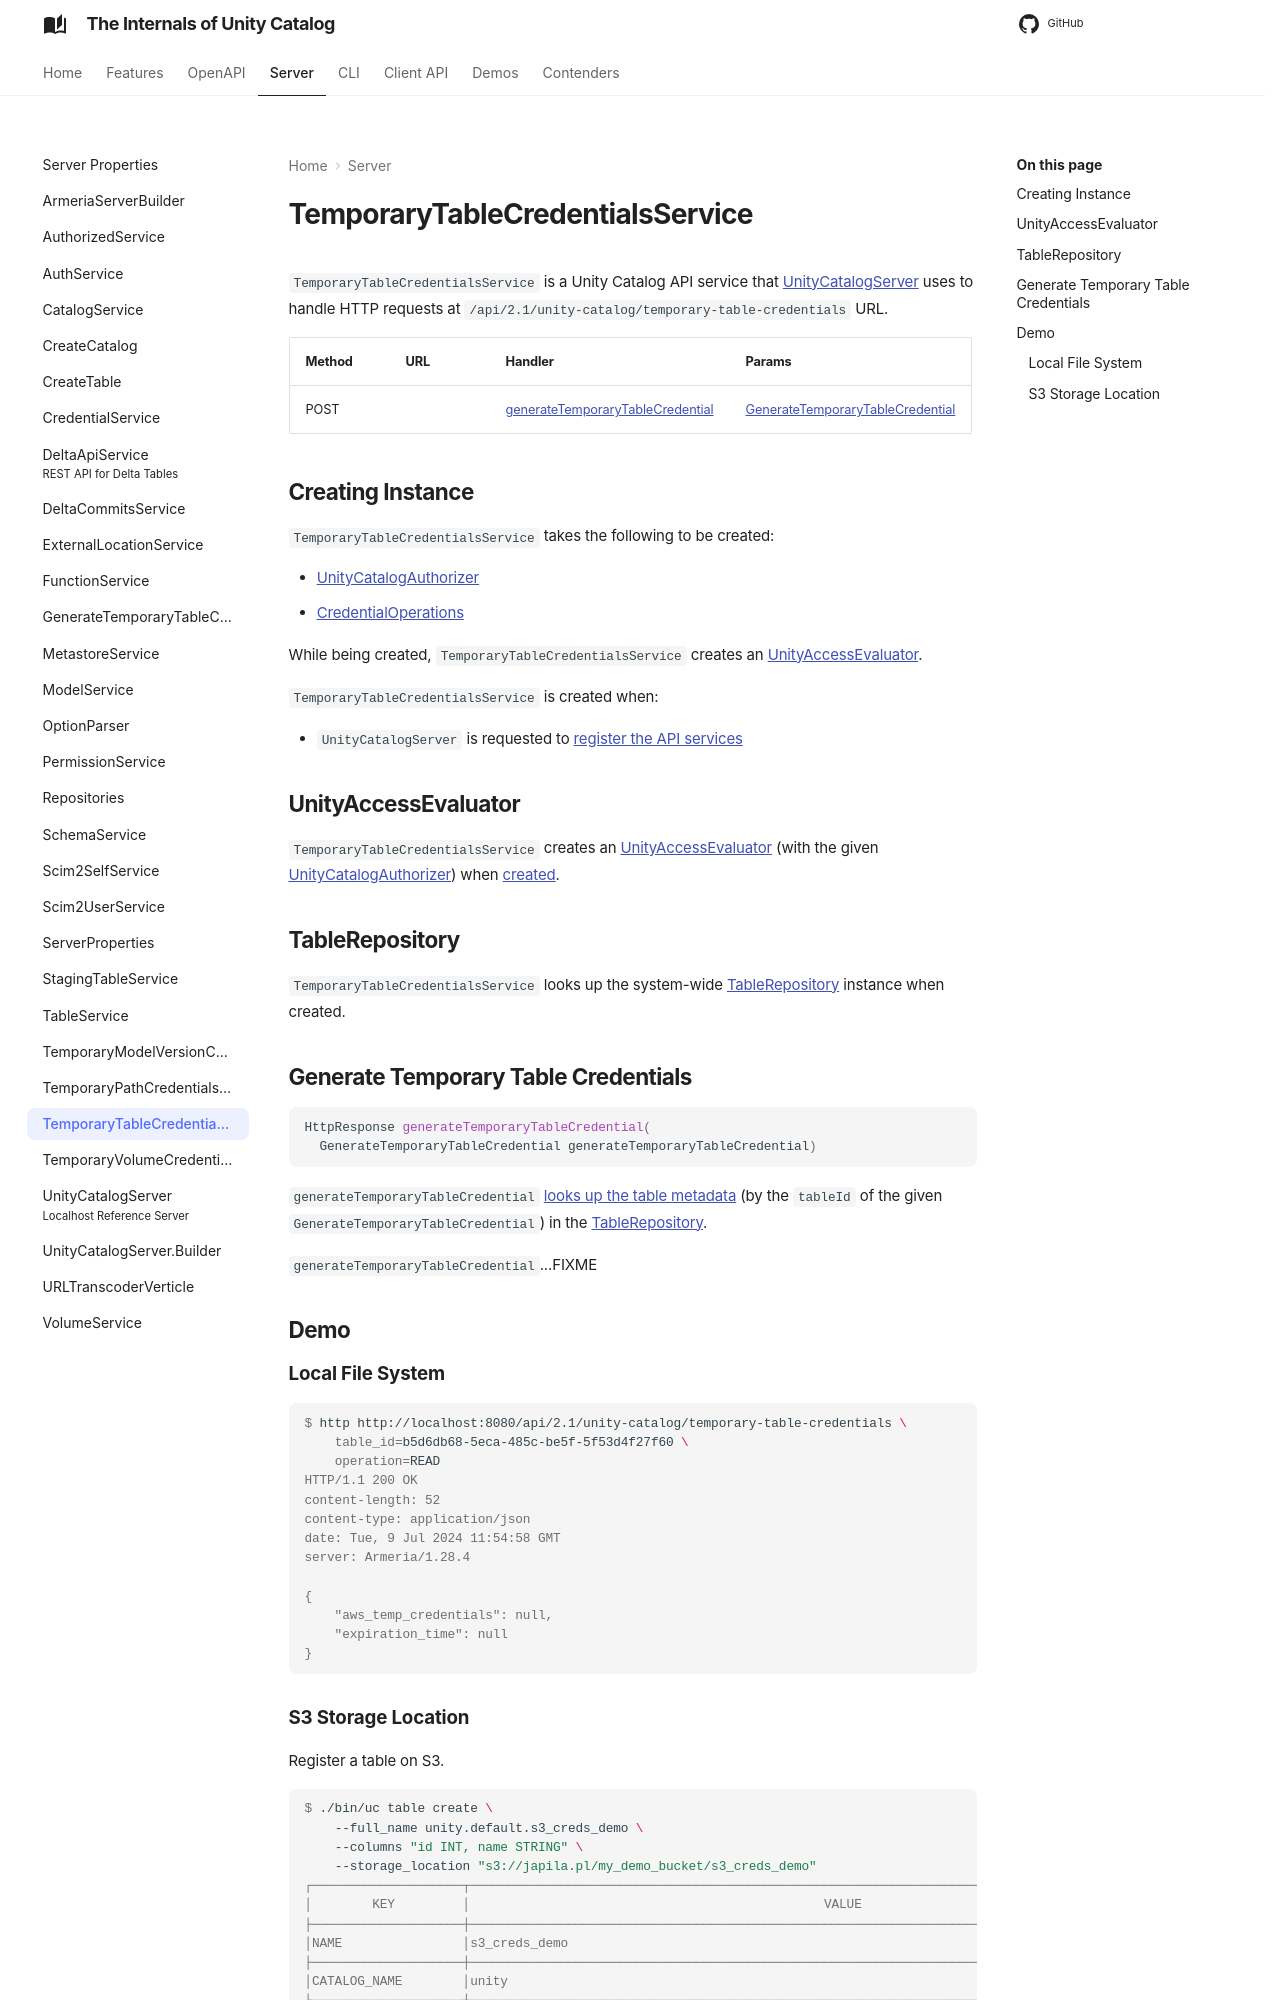

repository: japila-books/unity-catalog-internals · page: server/TemporaryTableCredentialsService/index.html · generator: mkdocs

# TemporaryTableCredentialsService

`TemporaryTableCredentialsService` is a Unity Catalog API service that [UnityCatalogServer](UnityCatalogServer.md) uses to handle HTTP requests at `/api/2.1/unity-catalog/temporary-table-credentials` URL.

Method | URL | Handler | Params
-|-|-|-
 POST | | [generateTemporaryTableCredential](#generateTemporaryTableCredential) | [GenerateTemporaryTableCredential](GenerateTemporaryTableCredential.md)

## Creating Instance

`TemporaryTableCredentialsService` takes the following to be created:

* <span id="authorizer"> [UnityCatalogAuthorizer](../server-authorization/UnityCatalogAuthorizer.md)
* <span id="credentialOps"> [CredentialOperations](../credential-vending/CredentialOperations.md)

While being created, `TemporaryTableCredentialsService` creates an [UnityAccessEvaluator](#evaluator).

`TemporaryTableCredentialsService` is created when:

* `UnityCatalogServer` is requested to [register the API services](UnityCatalogServer.md#addServices)

## UnityAccessEvaluator { #evaluator }

`TemporaryTableCredentialsService` creates an [UnityAccessEvaluator](../server-authorization/UnityAccessEvaluator.md) (with the given [UnityCatalogAuthorizer](#authorizer)) when [created](#creating-instance).

## TableRepository { #TABLE_REPOSITORY }

`TemporaryTableCredentialsService` looks up the system-wide [TableRepository](../persistent-storage/TableRepository.md#getInstance) instance when created.

## Generate Temporary Table Credentials { #generateTemporaryTableCredential }

```java
HttpResponse generateTemporaryTableCredential(
  GenerateTemporaryTableCredential generateTemporaryTableCredential)
```

`generateTemporaryTableCredential` [looks up the table metadata](../persistent-storage/TableRepository.md#getTableById) (by the `tableId` of the given `GenerateTemporaryTableCredential`) in the [TableRepository](#TABLE_REPOSITORY).

`generateTemporaryTableCredential`...FIXME

## Demo

### Local File System

```console
$ http http://localhost:8080/api/2.1/unity-catalog/temporary-table-credentials \
    table_id=b5d6db68-5eca-485c-be5f-5f53d4f27f60 \
    operation=READ
HTTP/1.1 200 OK
content-length: 52
content-type: application/json
date: Tue, 9 Jul 2024 11:54:58 GMT
server: Armeria/1.28.4

{
    "aws_temp_credentials": null,
    "expiration_time": null
}
```
